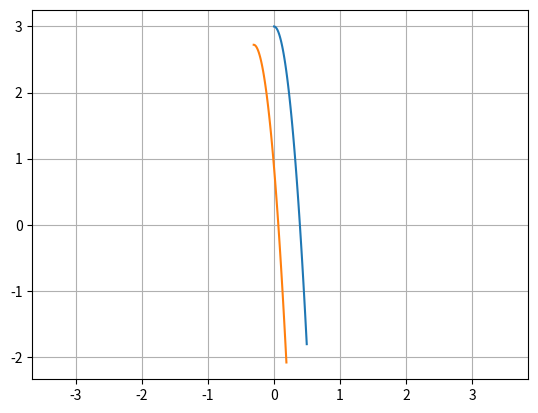

Source code (Python):
#############################################################################
# Leg Sensing
#############################################################################

import numpy as np
import matplotlib.pyplot as plt
import time

class LegSensor():
    """
    Simple class detect all switching events for a particular leg
    """
    def __init__(self):
        
        # states
        self.x_com = None   # COM state: x, z, xdot, zdot (in world frame)
        self.x_leg = None   # leg state: r, theta, rdot, thetadot (local to COM frame)
        self.x_foot = None  # foot state: x, z, xdot, zdot (in world frame) 

        # domain
        self.D = None       # domain of the leg (flight = 0, ground = 1)

    # update the states
    def update_state(self, x_com, x_leg):
        
        # update the states
        self.x_com = x_com
        self.x_leg = x_leg

        # com state
        px_com = x_com[0]
        pz_com = x_com[1]
        vx_com = x_com[2]
        vz_com = x_com[3]

        # leg state
        r = x_leg[0]
        theta = x_leg[1]
        rdot = x_leg[2]
        thetadot = x_leg[3]

        # foot position (world frame)
        px_foot = px_com - r * np.sin(theta)
        pz_foot = pz_com - r * np.cos(theta)

        # foot velocity (world frame)
        vx_foot = vx_com - rdot * np.sin(theta) - r * thetadot * np.cos(theta)
        vz_foot = vz_com - rdot * np.cos(theta) + r * thetadot * np.sin(theta)

        # update the foot state
        self.x_foot = np.array([px_foot, pz_foot, vx_foot, vz_foot])

    # update the domain the leg is in
    def update_domain(self, D):
        self.D = D

    # check the switching manifold
    def S_TD(self, ):

        # relevant foot states
        pz_foot = self.x_foot[1]
        vz_foot = self.x_foot[3]

        # check the switching manifold
        if (pz_foot <= 0) and (vz_foot < 0):
            return True
        else:
            return False

class DynamicsIntegrator():
    """
    Simple class to simulate dynamics.
    """
    def __init__(self, t0, tf, dt):
        
        # dynamics info
        self.t0 = t0
        self.tf = tf
        self.dt = dt

    # RK2 method given the t, x0,and f(x)
    def RK2_step(self, t, xk, uk, f):

        # take an integration step using RK2 scheme
        f1 = f(t, xk, uk)
        f2 = f(t, xk + 0.5 * self.dt * f1, uk)
        xk_next = xk + self.dt * f2

        return xk_next

    # flight dynamics
    def flight_dynamics(self, t, x, u):
        # unpack the state
        vx = x[2]
        vz = x[3]

        # return f(x,u)
        xdot = np.array([vx, 
                         vz, 
                         0, 
                         -9.81])
        return xdot

    # compute the parabolic trajectory
    def parabolic_traj(self, x0):

        # create a time span
        times = np.arange(self.t0, self.tf, self.dt)
        
        # initial conditions
        px_0 = x0[0]
        pz_0 = x0[1]
        vx_0 = x0[2]
        vz_0 = x0[3]

        # create the trajectory
        x = np.zeros((len(times), len(x0)))

        # compute the trajectory
        for i in range(len(times)):
            t = times[i]
            x[i, 0] = px_0 + vx_0 * t
            x[i, 1] = pz_0 + vz_0 * t - 0.5 * 9.81 * t**2
            x[i, 2] = vx_0
            x[i, 3] = vz_0 - 9.81 * t

        return x

# just testing some stuff out
if __name__ == "__main__":

    # create the dynamics object
    t0 = 0.0
    tf = 1.0
    dt = 0.01
    d = DynamicsIntegrator(t0, tf, dt)

    # create the leg sensor
    l = LegSensor()

    # initial conditions
    x0_com = np.array([0,   # px
                       3,   # pz
                       0.5, # vx
                       0])  # vz
    x0_leg = np.array([0.414,    # r
                       0.837758, # theta
                       0,    # rdot
                       0])   # thetadot

    # update the states
    l.update_state(x0_com, x0_leg)
    l.update_domain(0) # in flight
    x0_foot = l.x_foot

    # analytical flight
    # x_t = d.parabolic_traj(x0_com)

    # numerical flight
    t_span = np.arange(t0, tf, dt)
    
    X_com  = np.zeros((len(t_span), 4))
    X_leg  = np.zeros((len(t_span), 4))
    X_foot = np.zeros((len(t_span), 4))
    
    X_com[0, :] = x0_com
    X_leg[0, :] = x0_leg
    X_foot[0, :] = x0_foot

    xk_com = x0_com
    xk_leg = x0_leg
    xk_foot = x0_foot

    for i in range(len(t_span)):
        
        # iterate until done
        if i == len(t_span) - 1:
            break
        
        # update the states
        xk_com = d.RK2_step(0, xk_com, 0.0, d.flight_dynamics)
        xk_leg = x0_leg
        l.update_state(xk_com, xk_leg)
        xk_foot = l.x_foot


        X_com[i+1, :] = xk_com
        X_leg[i+1, :] = xk_leg
        X_foot[i+1, :] = xk_foot

    # plot the trajecotry
    plt.figure()
    # plt.plot(x_t[:, 0], x_t[:, 1])
    plt.plot(X_com[:, 0], X_com[:, 1])
    plt.plot(X_foot[:, 0], X_foot[:, 1])

    plt.grid()
    plt.axis('equal')
    plt.show()
